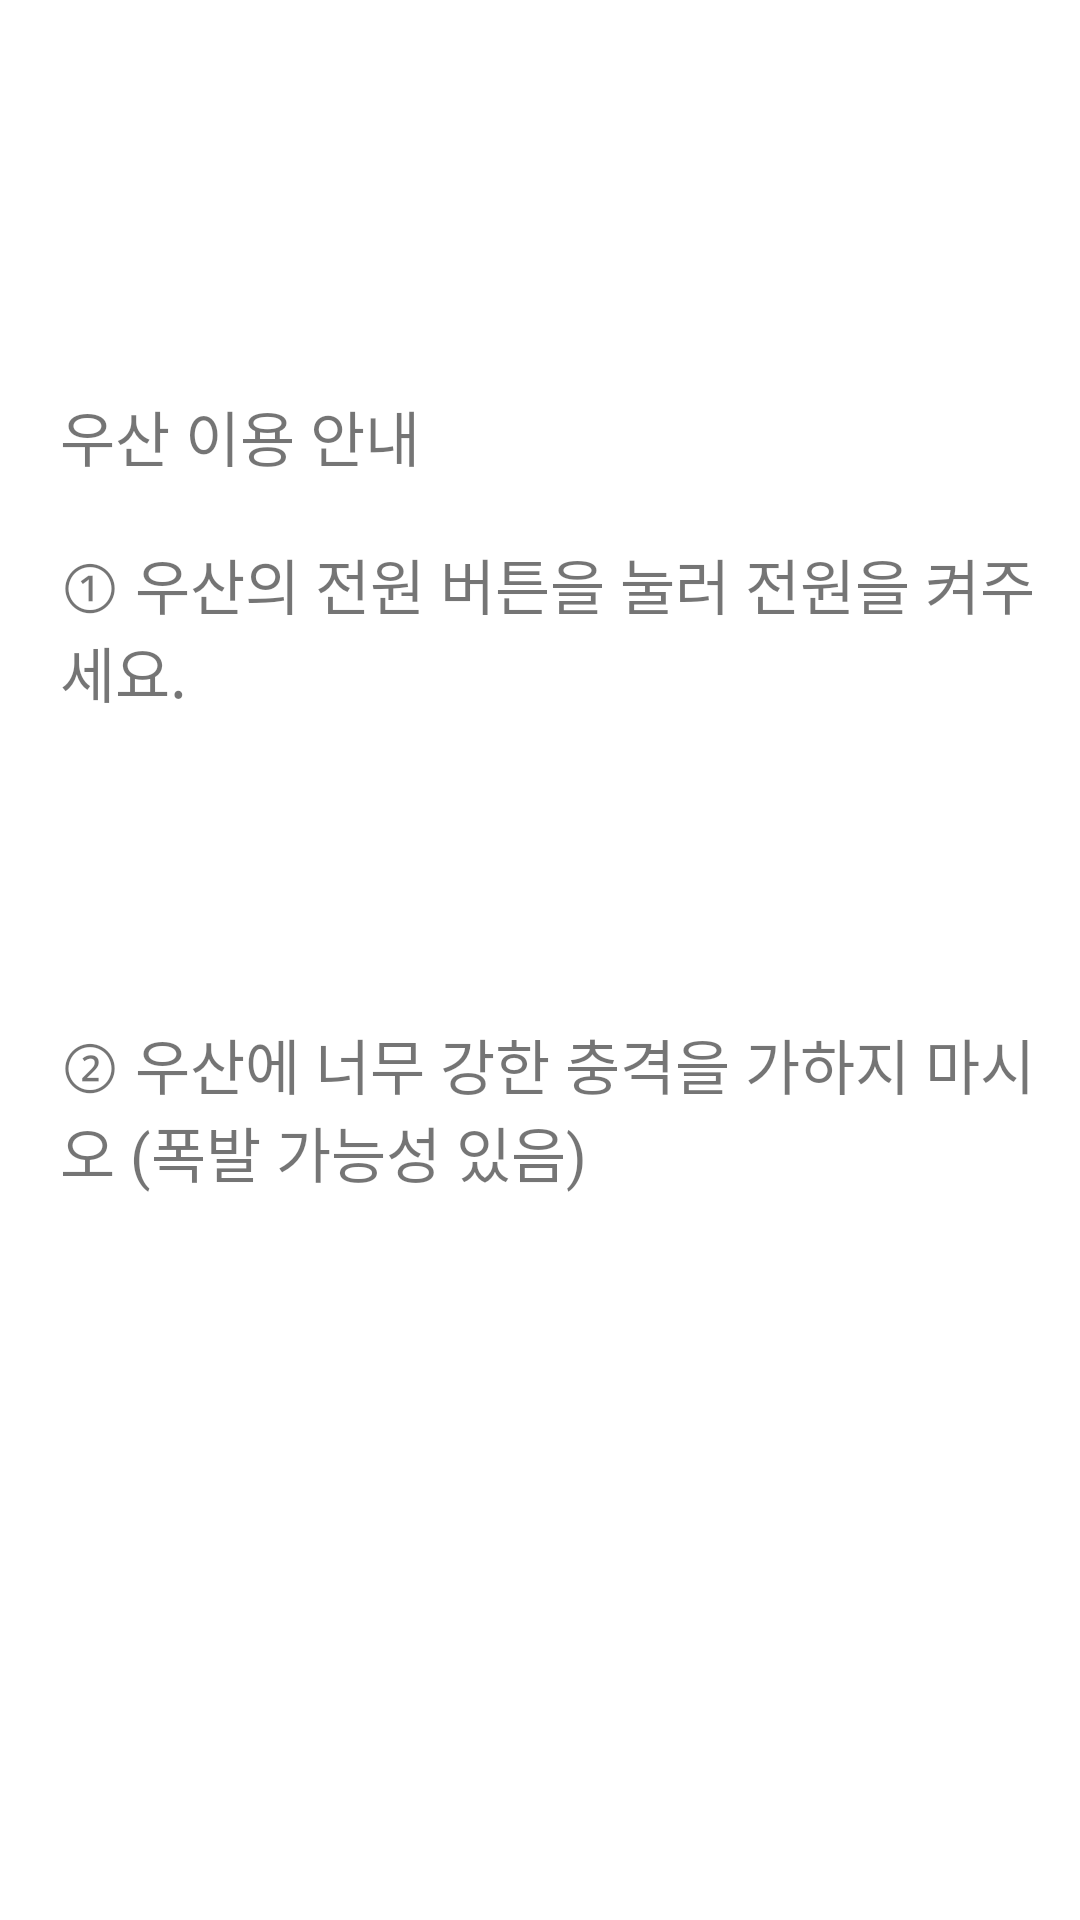

Layout XML and referenced resources for this Android screen:
<!-- AndroidManifest.xml: application theme Theme.RegisterLoginExample -->
<!-- res/layout/siren_info.xml -->
<?xml version="1.0" encoding="utf-8"?>
<LinearLayout xmlns:android="http://schemas.android.com/apk/res/android"
    xmlns:app="http://schemas.android.com/apk/res-auto"
    xmlns:tools="http://schemas.android.com/tools"
    android:layout_width="match_parent"
    android:layout_height="match_parent"
    android:orientation="vertical">


    <FrameLayout
        android:layout_width="match_parent"
        android:layout_height="0dp"
        android:layout_weight="1">


        <TextView
            android:id="@+id/text1"
            android:layout_width="wrap_content"
            android:layout_height="wrap_content"
            android:layout_gravity="bottom"
            android:layout_marginLeft="20dp"
            android:text="우산 이용 안내"
            android:textSize="20dp" />

    </FrameLayout>

    <FrameLayout
        android:layout_width="match_parent"
        android:layout_height="0dp"
        android:layout_weight="1">

        <TextView
            android:id="@+id/text2"
            android:layout_width="wrap_content"
            android:layout_height="wrap_content"
            android:layout_marginLeft="20dp"
            android:layout_marginTop="20dp"
            android:text="① 우산의 전원 버튼을 눌러 전원을 켜주세요.

"
            android:textSize="20dp" />

    </FrameLayout>

    <FrameLayout
        android:layout_width="match_parent"
        android:layout_height="0dp"
        android:layout_weight="1">

        <TextView
            android:id="@+id/text3"
            android:layout_width="wrap_content"
            android:layout_height="wrap_content"
            android:layout_marginLeft="20dp"
            android:layout_marginTop="20dp"
            android:text="② 우산에 너무 강한 충격을 가하지 마시오 (폭발 가능성 있음)"
            android:textSize="20dp" />

    </FrameLayout>

    <FrameLayout
        android:layout_width="match_parent"
        android:layout_height="0dp"
        android:layout_weight="1">

        <ImageView
            android:id="@+id/info4"
            android:layout_width="match_parent"
            android:layout_height="match_parent"
            android:scaleType="centerCrop" />

    </FrameLayout>
</LinearLayout>
<!-- resources referenced by this layout -->
<resources>
  <style name="Theme.RegisterLoginExample" parent="Theme.MaterialComponents.DayNight.DarkActionBar">
          
          <item name="colorPrimary">@color/color1</item>
          <item name="colorPrimaryVariant">@color/color3</item> //상단바색깔
          <item name="colorOnPrimary">@color/white</item>
          
          <item name="colorSecondary">@color/teal_200</item>
          <item name="colorSecondaryVariant">@color/teal_700</item>
          <item name="colorOnSecondary">@color/black</item>
          
          <item name="android:statusBarColor" tools:targetApi="l">?attr/colorPrimaryVariant</item>
          
  
  
      </style>
  <color name="color1">#4F83F9</color>
  <color name="color3">#BACFFE</color>
  <color name="white">#FFFFFFFF</color>
  <color name="teal_200">#FF03DAC5</color>
  <color name="teal_700">#FF018786</color>
  <color name="black">#FF000000</color>
</resources>
